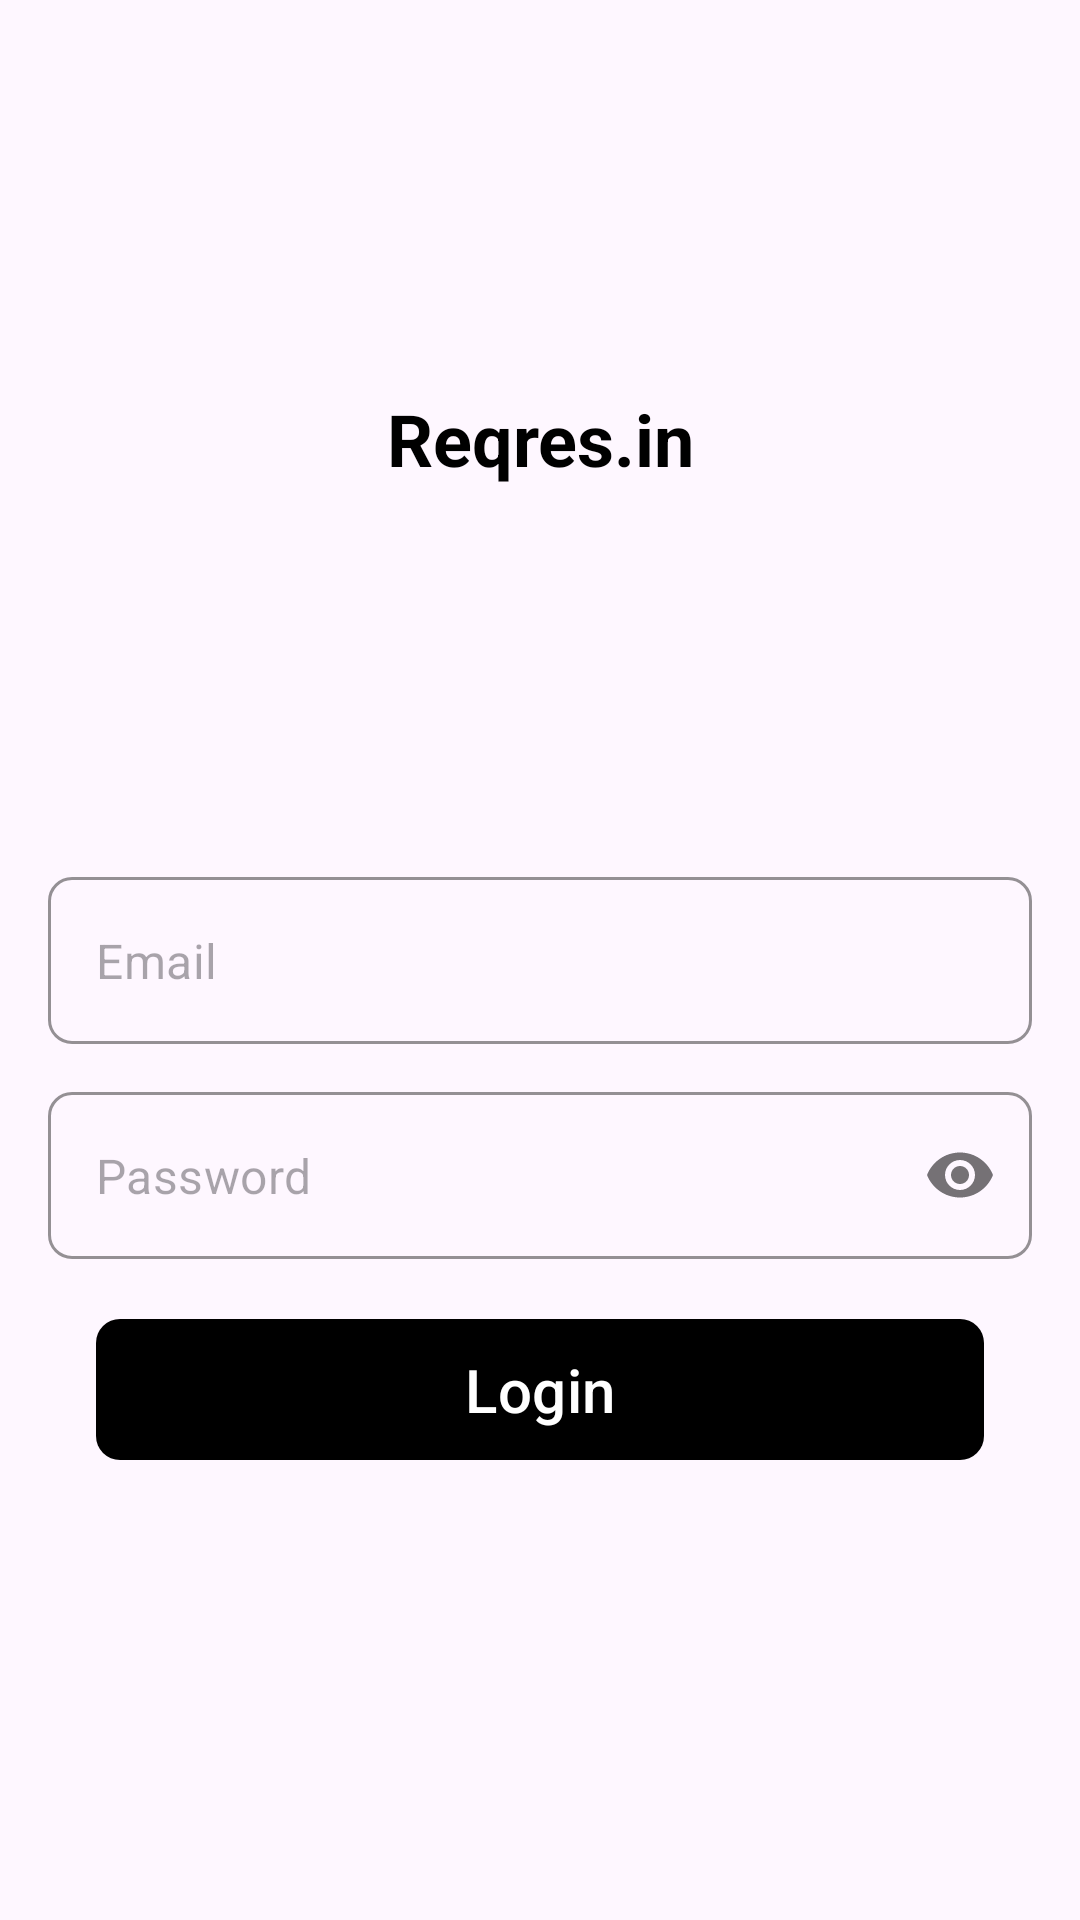

Android layout source for this screen:
<!-- AndroidManifest.xml: application theme Theme.ReqresUserApp -->
<!-- res/layout/activity_login.xml -->
<?xml version="1.0" encoding="utf-8"?>
<androidx.constraintlayout.widget.ConstraintLayout xmlns:android="http://schemas.android.com/apk/res/android"
    xmlns:app="http://schemas.android.com/apk/res-auto"
    xmlns:tools="http://schemas.android.com/tools"
    android:layout_width="match_parent"
    android:layout_height="match_parent"
    tools:context=".presentation.login.LoginActivity">

    <TextView
        android:layout_width="match_parent"
        android:layout_height="wrap_content"
        android:layout_marginStart="16dp"
        android:layout_marginEnd="16dp"
        android:gravity="center"
        android:text="Reqres.in"
        android:textColor="@color/black"
        android:textStyle="bold"
        android:textSize="24sp"
        app:layout_constraintTop_toTopOf="parent"
        app:layout_constraintBottom_toTopOf="@+id/textInputLayout1"
        app:layout_constraintStart_toStartOf="parent"
        app:layout_constraintEnd_toEndOf="parent"/>

    <com.google.android.material.textfield.TextInputLayout
        android:id="@+id/textInputLayout1"
        style="@style/Widget.MaterialComponents.TextInputLayout.OutlinedBox"
        android:layout_width="match_parent"
        android:layout_height="wrap_content"
        android:layout_marginStart="16dp"
        android:layout_marginEnd="16dp"
        app:boxCornerRadiusBottomEnd="8dp"
        app:boxCornerRadiusBottomStart="8dp"
        app:boxCornerRadiusTopEnd="8dp"
        app:boxCornerRadiusTopStart="8dp"
        app:boxStrokeColor="@color/black"
        app:hintEnabled="false"
        app:layout_constraintTop_toTopOf="parent"
        app:layout_constraintStart_toStartOf="parent"
        app:layout_constraintEnd_toEndOf="parent"
        app:layout_constraintBottom_toBottomOf="parent">

        <com.google.android.material.textfield.TextInputEditText
            android:id="@+id/et_email"
            android:layout_width="match_parent"
            android:layout_height="wrap_content"
            android:baselineAligned="false"
            android:hint="Email"
            android:inputType="textEmailAddress"
            android:textColorHighlight="@color/black"
            android:textCursorDrawable="@null" />

    </com.google.android.material.textfield.TextInputLayout>

    <com.google.android.material.textfield.TextInputLayout
        android:id="@+id/textInputLayout2"
        style="@style/Widget.MaterialComponents.TextInputLayout.OutlinedBox"
        android:layout_width="match_parent"
        android:layout_height="wrap_content"
        android:layout_marginStart="16dp"
        android:layout_marginTop="16dp"
        android:layout_marginEnd="16dp"
        app:passwordToggleEnabled="true"
        app:boxCornerRadiusBottomEnd="8dp"
        app:boxCornerRadiusBottomStart="8dp"
        app:boxCornerRadiusTopEnd="8dp"
        app:boxCornerRadiusTopStart="8dp"
        app:boxStrokeColor="@color/black"
        app:hintEnabled="false"
        app:layout_constraintStart_toStartOf="parent"
        app:layout_constraintEnd_toEndOf="parent"
        app:layout_constraintTop_toBottomOf="@+id/textInputLayout1">

        <com.google.android.material.textfield.TextInputEditText
            android:id="@+id/et_password"
            android:layout_width="match_parent"
            android:layout_height="wrap_content"
            android:baselineAligned="false"
            android:hint="Password"
            android:inputType="textPassword"
            android:textColorHighlight="@color/black"
            android:textCursorDrawable="@null" />

    </com.google.android.material.textfield.TextInputLayout>

    <com.google.android.material.button.MaterialButton
        android:id="@+id/btn_login"
        android:layout_width="match_parent"
        android:layout_height="wrap_content"
        android:layout_marginStart="32dp"
        android:layout_marginTop="16dp"
        android:layout_marginEnd="32dp"
        android:paddingVertical="10dp"
        android:text="Login"
        android:textAllCaps="false"
        android:textSize="20sp"
        app:backgroundTint="@color/black"
        app:cornerRadius="8dp"
        app:layout_constraintBottom_toBottomOf="parent"
        app:layout_constraintEnd_toEndOf="parent"
        app:layout_constraintStart_toStartOf="parent"
        app:layout_constraintTop_toBottomOf="@id/textInputLayout2"
        app:layout_constraintVertical_bias="0.0" />

    <ProgressBar
        android:id="@+id/loading"
        android:layout_width="wrap_content"
        android:layout_height="wrap_content"
        android:layout_marginStart="32dp"
        android:layout_marginTop="16dp"
        android:layout_marginEnd="32dp"
        android:visibility="gone"
        android:indeterminateTint="@color/black"
        app:layout_constraintBottom_toBottomOf="parent"
        app:layout_constraintEnd_toEndOf="parent"
        app:layout_constraintStart_toStartOf="parent"
        app:layout_constraintTop_toBottomOf="@id/textInputLayout2"
        app:layout_constraintVertical_bias="0.0"/>

</androidx.constraintlayout.widget.ConstraintLayout>
<!-- resources referenced by this layout -->
<resources>
  <style name="Theme.ReqresUserApp" parent="Base.Theme.ReqresUserApp" />
  <style name="Base.Theme.ReqresUserApp" parent="Theme.Material3.DayNight.NoActionBar">
          
  
          <item name="android:windowTranslucentStatus">false</item>
          <item name="android:statusBarColor">@android:color/transparent</item>
          <item name="android:windowLightStatusBar">true</item>
      </style>
  <!-- not gathered from this repository: default colours our renderer supplied (Android Studio template values) -->
  <color name="black">#FF000000</color>
</resources>
